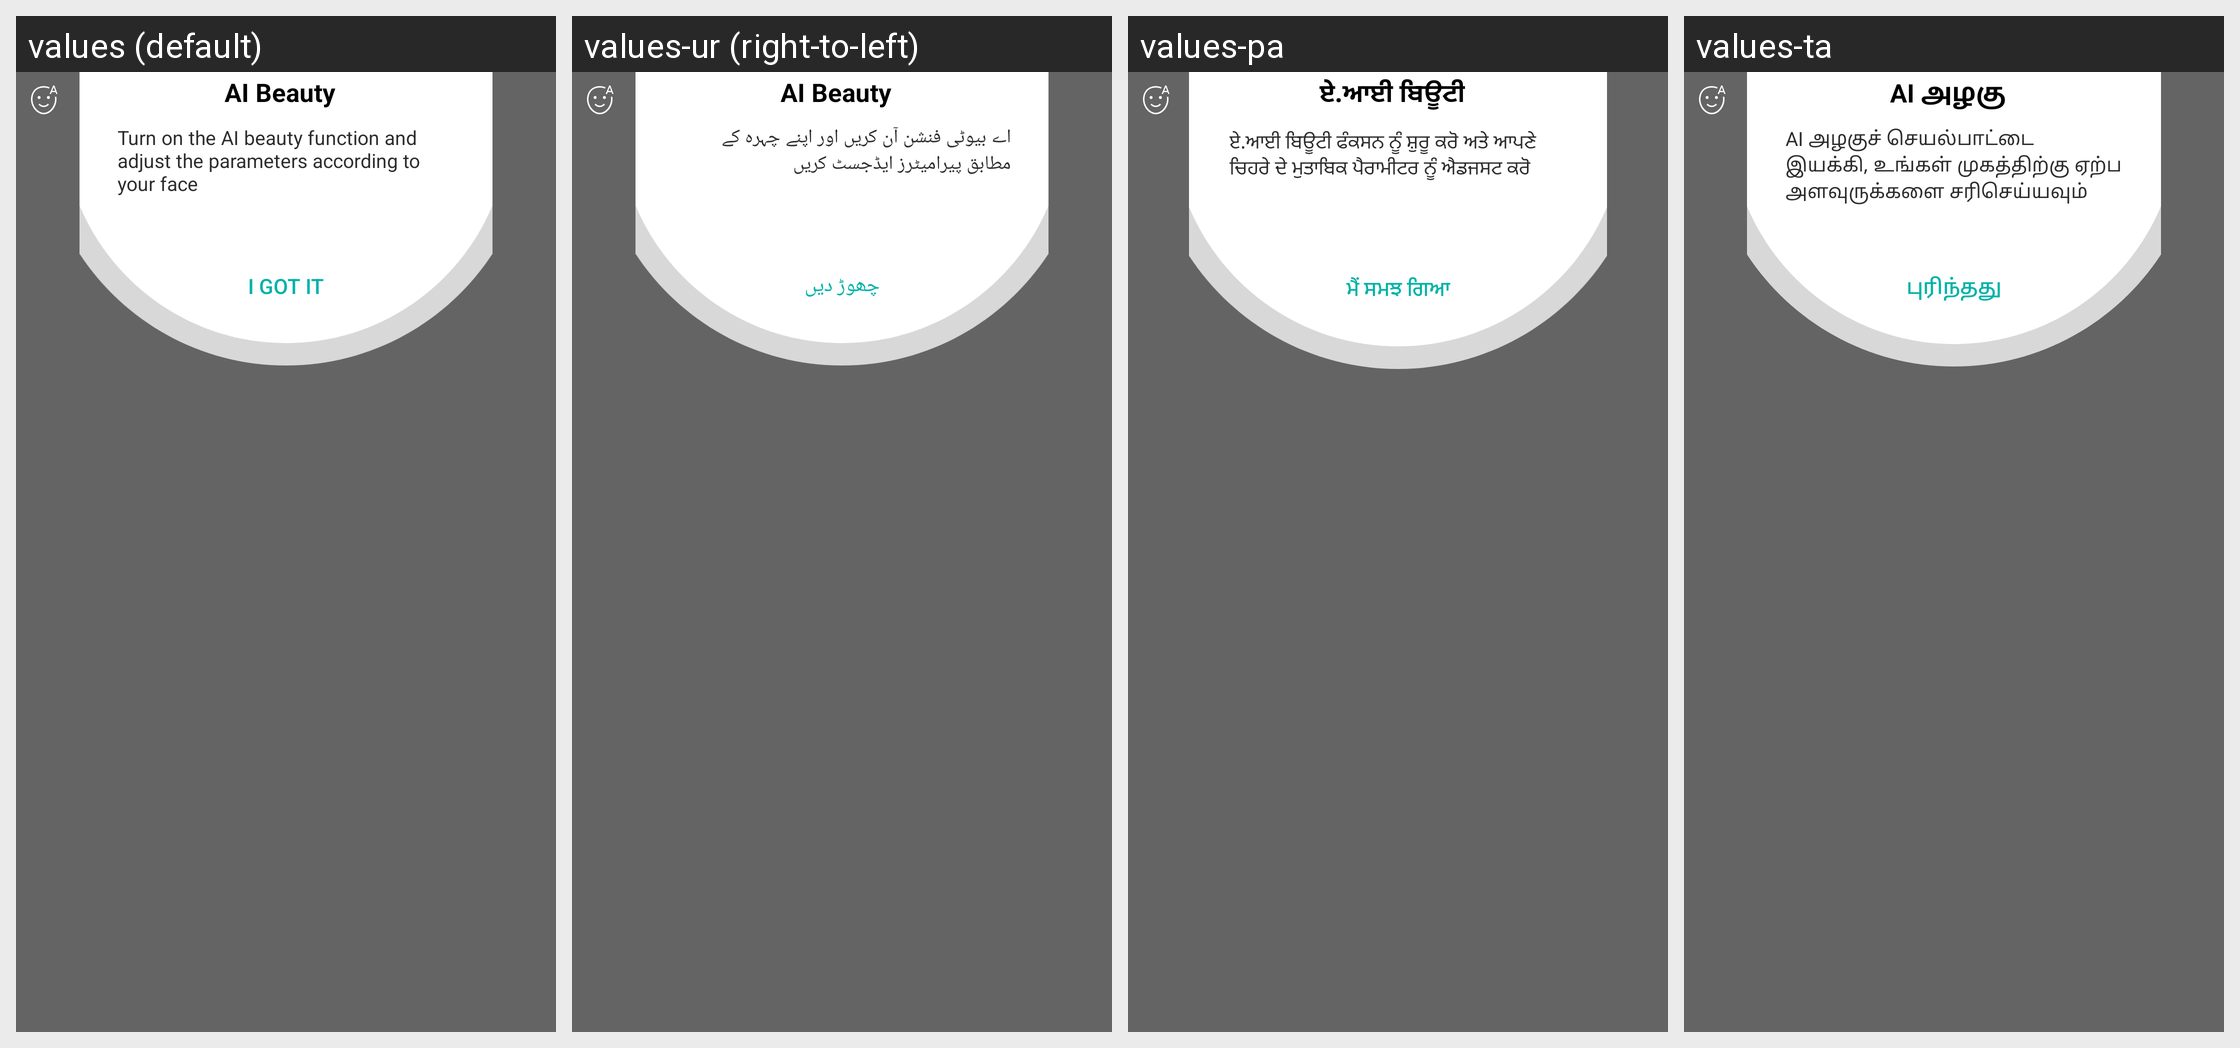

The same Android screen rendered under several of its app's locales, left to right. List the strings drawn on it with the default value and each locale's translation.
Android screen res/layout/ai_beauty_guide.xml rendered under 4 locales, left to right: values (default), values-ur (right-to-left), values-pa, values-ta. Device: Nexus 5 (rendered at 1080×1920; each locale shown at half size, 540×960, under a caption strip naming it); theme Theme.MaterialComponents.DayNight.NoActionBar.
Other locales in the repository, not shown: values-af, values-am, values-ar, values-be, values-bg, values-bn, values-ca, values-cs, values-da, values-de, values-de-rAT, values-de-rCH, values-el, values-en-rGB, values-en-rIN, values-en-rUS, values-es, values-es-rUS, values-et, values-eu, values-fa, values-fi, values-fr, values-gl, values-gu, values-hi, values-hr, values-hu, values-in, values-it, values-iw, values-ja, values-km, values-km-rKH, values-kn, values-ko, values-lo, values-lo-rLA, values-lt, values-lv, values-mk, values-ml, values-ml-rIN, values-mr, values-ms, values-my, values-my-rMM, values-my-rZG, values-nb, values-ne, values-nl, values-or, values-pl, values-pt, values-pt-rBR, values-pt-rPT, values-rm, values-ro, values-ru, values-sk, values-sl, values-sr, values-sv, values-sw, values-te, values-th, values-tl, values-tr, values-uk, values-vi, values-zh-rCN, values-zh-rHK, values-zh-rTW, values-zu.
Strings drawn on this screen, with the default value and each locale's value (text and hints the layout hard-codes, and strings that could not be matched under every locale, appear in the picture but are not listed):

beauty_guide_top_text
  values: AI Beauty
  values-ur: AI Beauty  [not translated; the default value is used]
  values-pa: ਏ.ਆਈ ਬਿਊਟੀ
  values-ta: AI அழகு

beauty_guide_top_text_description
  values: Turn on the AI beauty function and adjust the parameters according to your face
  values-ur: اے بیوٹی فنشن آن کریں اور اپنے چہرہ کے مطابق پیرامیٹرز ایڈجسٹ کریں
  values-pa: ਏ.ਆਈ ਬਿਊਟੀ ਫੰਕਸਨ ਨੂੰ ਸ਼ੁਰੂ ਕਰੋ ਅਤੇ ਆਪਣੇ ਚਿਹਰੇ ਦੇ ਮੁਤਾਬਿਕ ਪੈਰਾਮੀਟਰ ਨੂੰ ਐਡਜਸਟ ਕਰੋ
  values-ta: AI அழகுச் செயல்பாட்டை இயக்கி, உங்கள் முகத்திற்கு ஏற்ப அளவுருக்களை சரிசெய்யவும்

skip_setting_guide
  values: I GOT IT
  values-ur: چھوڑ دیں
  values-pa: ਮੈਂ ਸਮਝ ਗਿਆ
  values-ta: புரிந்தது
